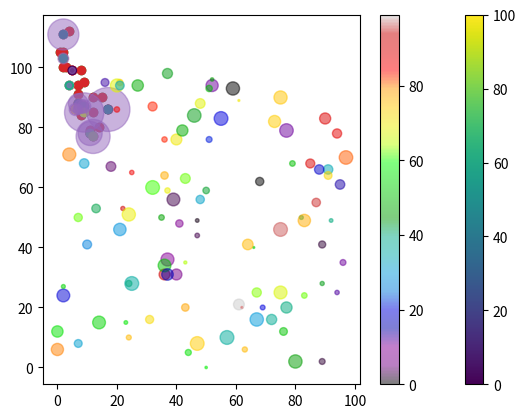

Generate this figure with matplotlib:
# Matplotlib Scatter

import matplotlib.pyplot as plt
import numpy as np

x = np.array([5, 7, 8, 7, 2, 17, 2, 9, 4, 11, 12, 9, 6])
y = np.array([99, 86, 87, 88, 111, 86, 103, 87, 94, 78, 77, 85, 86])

plt.scatter(x, y)
plt.show()

# Compare Plots

import matplotlib.pyplot as plt
import numpy as np

#day one, the age and speed of 13 cars:
x = np.array([5,7,8,7,2,17,2,9,4,11,12,9,6])
y = np.array([99,86,87,88,111,86,103,87,94,78,77,85,86])
plt.scatter(x, y)

#day two, the age and speed of 15 cars:
x = np.array([2,2,8,1,15,8,12,9,7,3,11,4,7,14,12])
y = np.array([100,105,84,105,90,99,90,95,94,100,79,112,91,80,85])
plt.scatter(x, y)

plt.show()

#  Set Colors by c

import matplotlib.pyplot as plt
import numpy as np

x = np.array([5,7,8,7,2,17,2,9,4,11,12,9,6])
y = np.array([99,86,87,88,111,86,103,87,94,78,77,85,86])
plt.scatter(x, y, color='hotpink')

x = np.array([2,2,8,1,15,8,12,9,7,3,11,4,7,14,12])
y = np.array([100,105,84,105,90,99,90,95,94,100,79,112,91,80,85])
plt.scatter(x, y)

plt.show()

# Color each dot by c

import matplotlib.pyplot as plt
import numpy as np

x = np.array([5,7,8,7,2,17,2,9,4,11,12,9,6])
y = np.array([99,86,87,88,111,86,103,87,94,78,77,85,86])

colors = np.array(["red","green","blue","yellow","pink","black","orange","purple","beige","brown","gray","cyan","magenta"])

plt.scatter(x, y, c=colors)
plt.show()

# Colormap cmap value from 0 - 100 for each point

import matplotlib.pyplot as plt
import numpy as np

x = np.array([5,7,8,7,2,17,2,9,4,11,12,9,6])
y = np.array([99,86,87,88,111,86,103,87,94,78,77,85,86])

colors = np.array([0, 10, 20, 30, 40, 45, 50, 55, 60, 70, 80, 90, 100])

plt.scatter(x, y, c=colors, cmap='viridis')
plt.colorbar()
plt.show()

# Size of dots by s and transparency of color by alpha

import matplotlib.pyplot as plt
import numpy as np

x = np.array([5,7,8,7,2,17,2,9,4,11,12,9,6])
y = np.array([99,86,87,88,111,86,103,87,94,78,77,85,86])
sizes = np.array([20,50,100,200,500,1000,60,90,10,300,600,800,75])

plt.scatter(x, y, s=sizes, alpha=0.5)

plt.show()

# Combine color size and alpha

import matplotlib.pyplot as plt
import numpy as np

x = np.random.randint(100, size=(100))
y = np.random.randint(100, size=(100))
colors = np.random.randint(100, size=(100))
sizes = np.random.randint(100, size=(100))

plt.scatter(x, y, c=colors, s=sizes, alpha=0.5, cmap='nipy_spectral')
plt.colorbar()

plt.show()